Photos from the image-classification dataset "dataset_organized" in the GitHub repository prajugopal2005/drycocograding. Its 3 classes are: grade A, grade B, grade C.

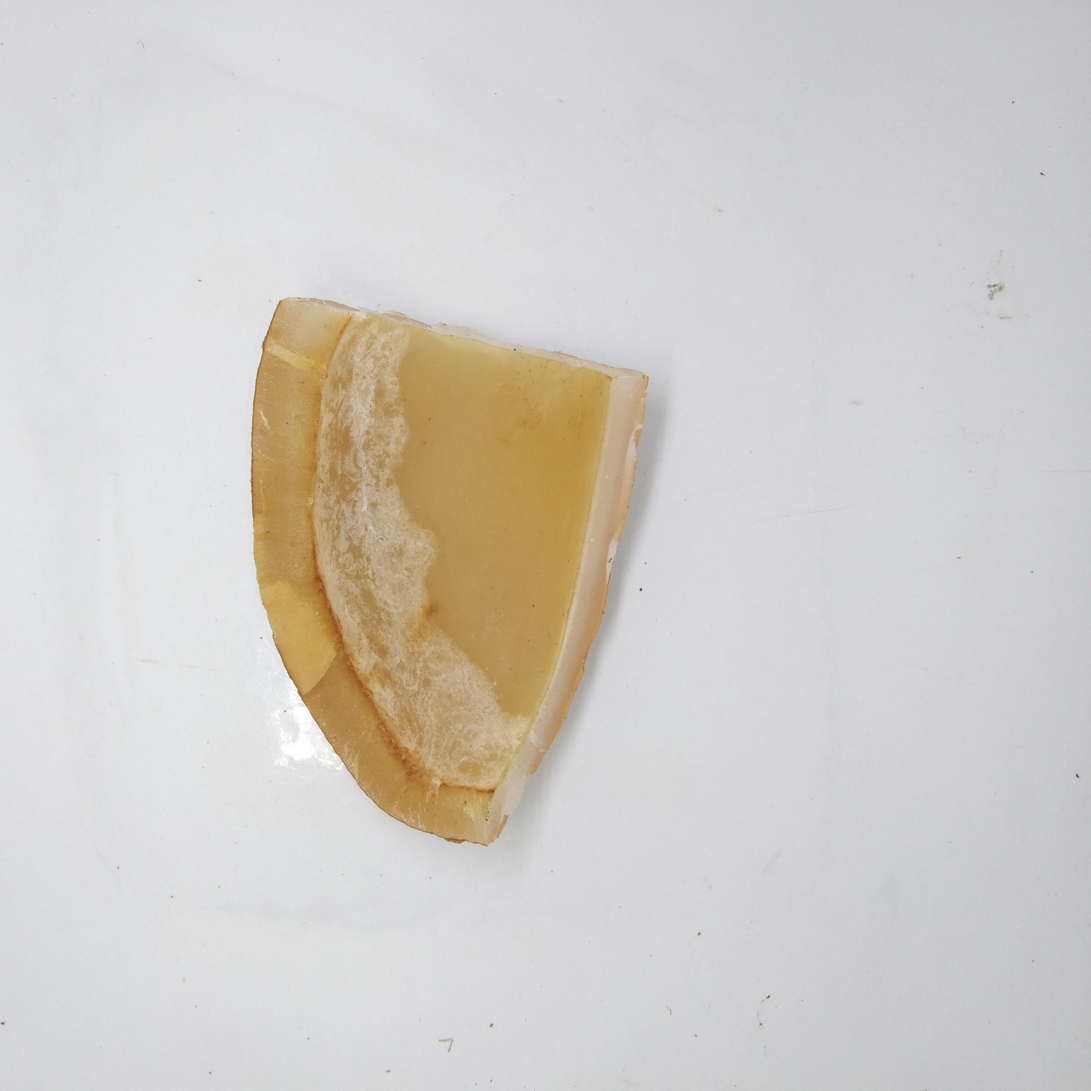
Label: grade A

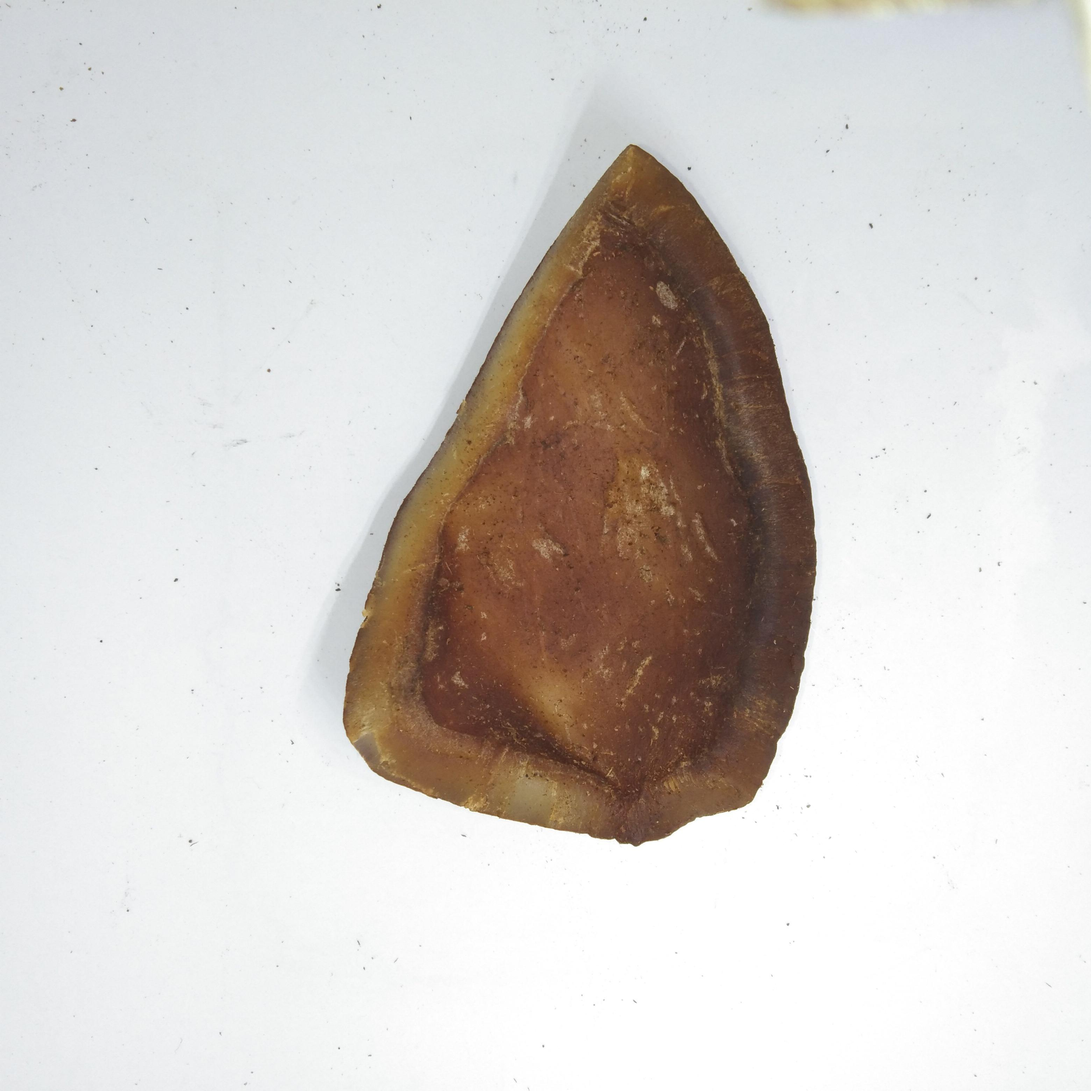
Label: grade C

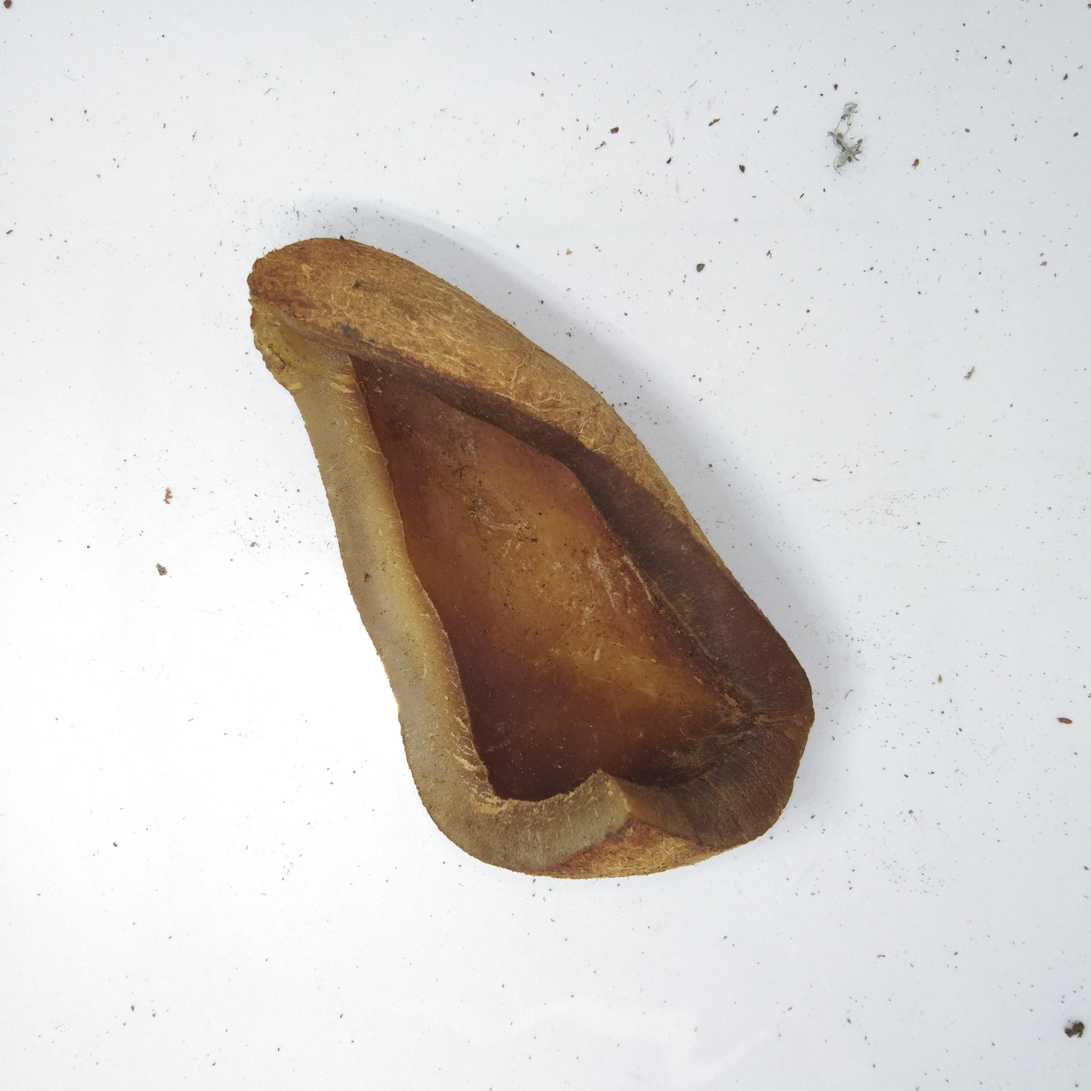
Label: grade C

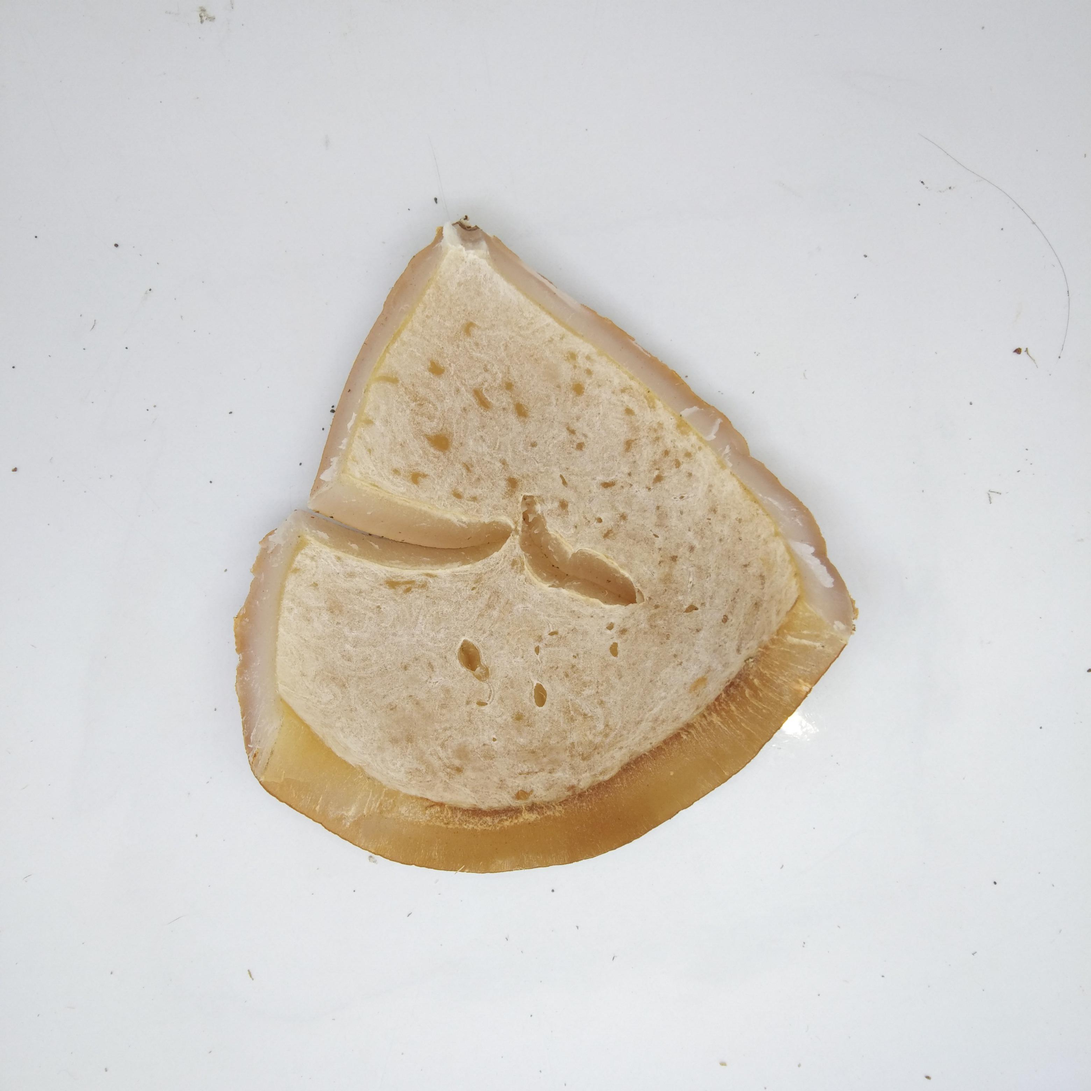
Label: grade A

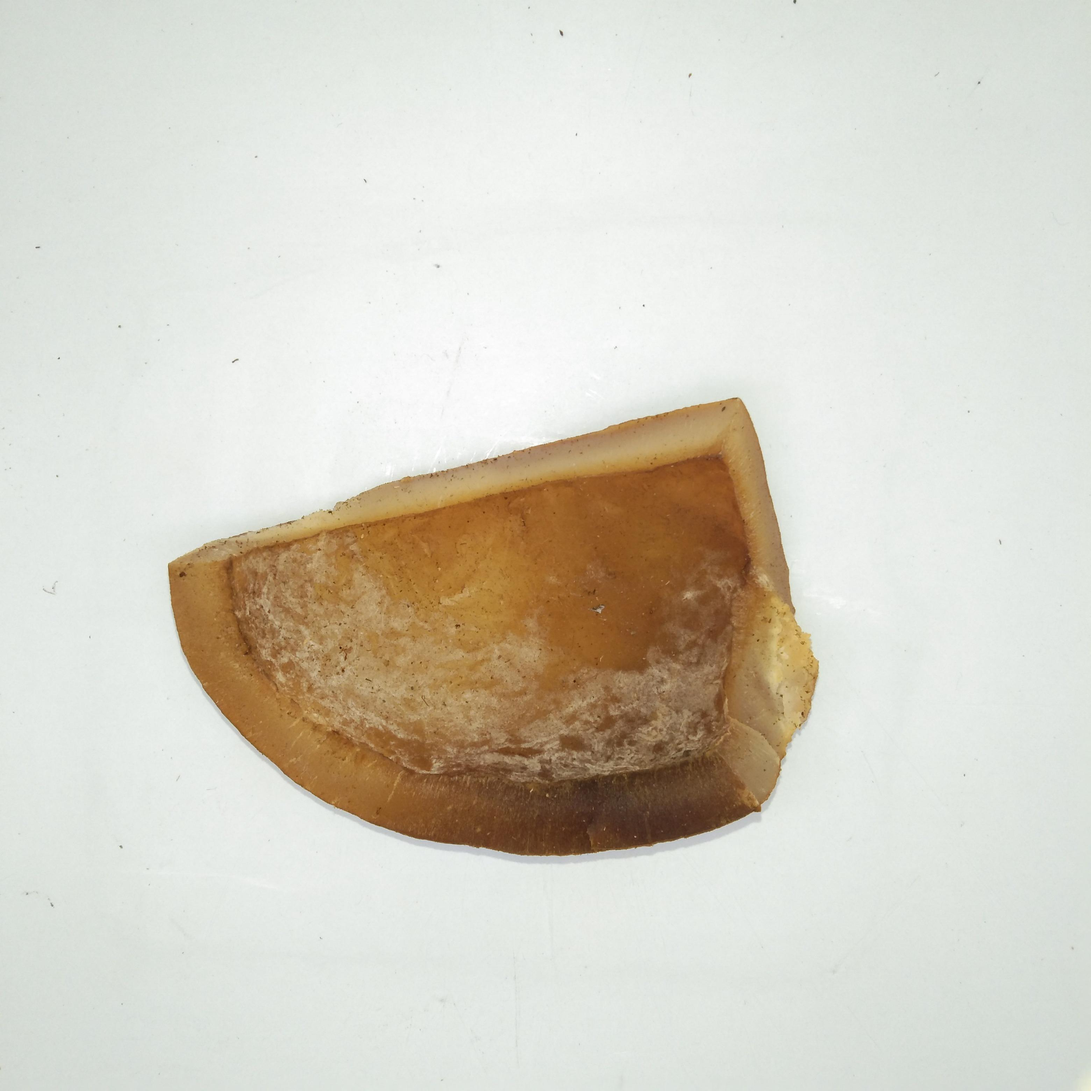
Label: grade B

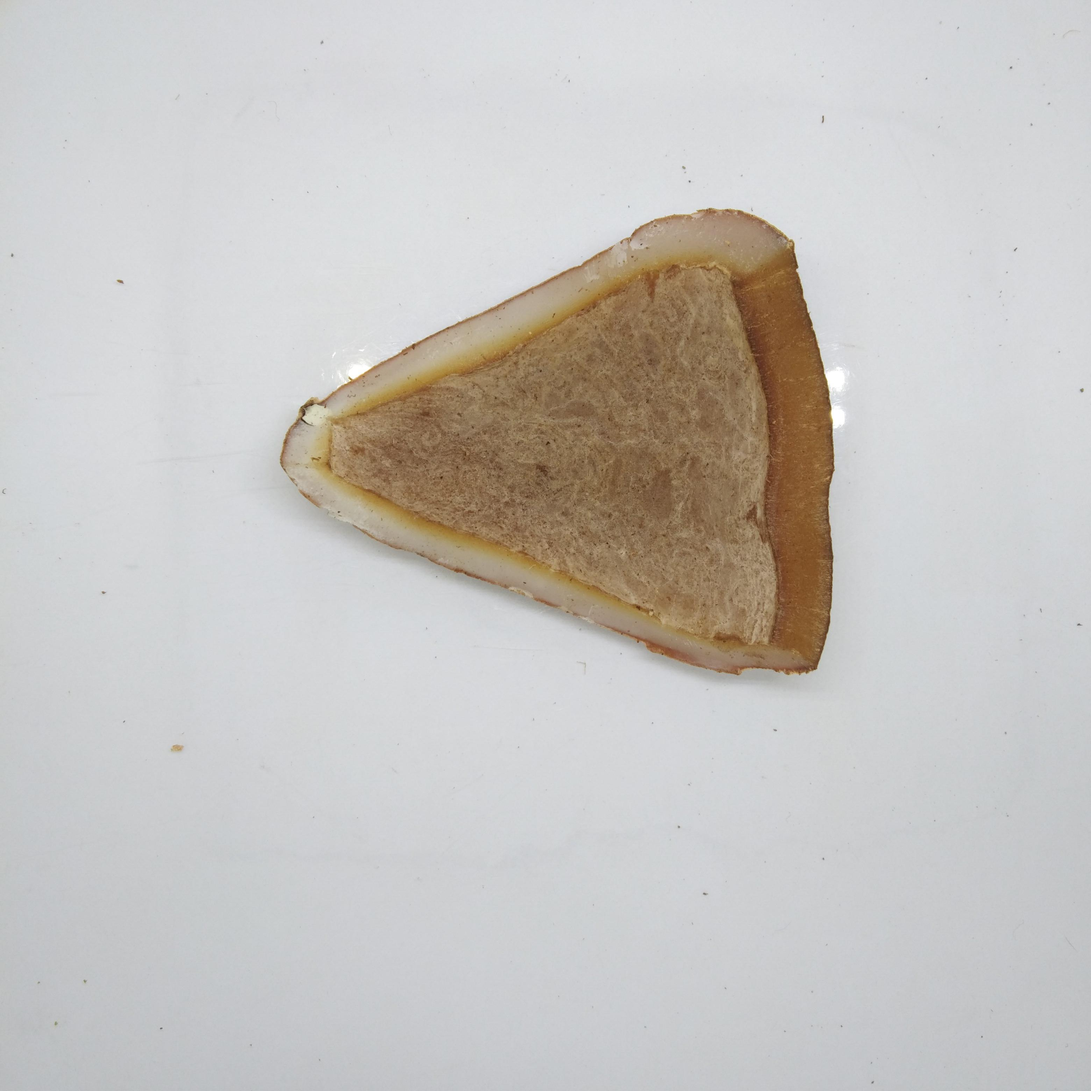
Label: grade B
